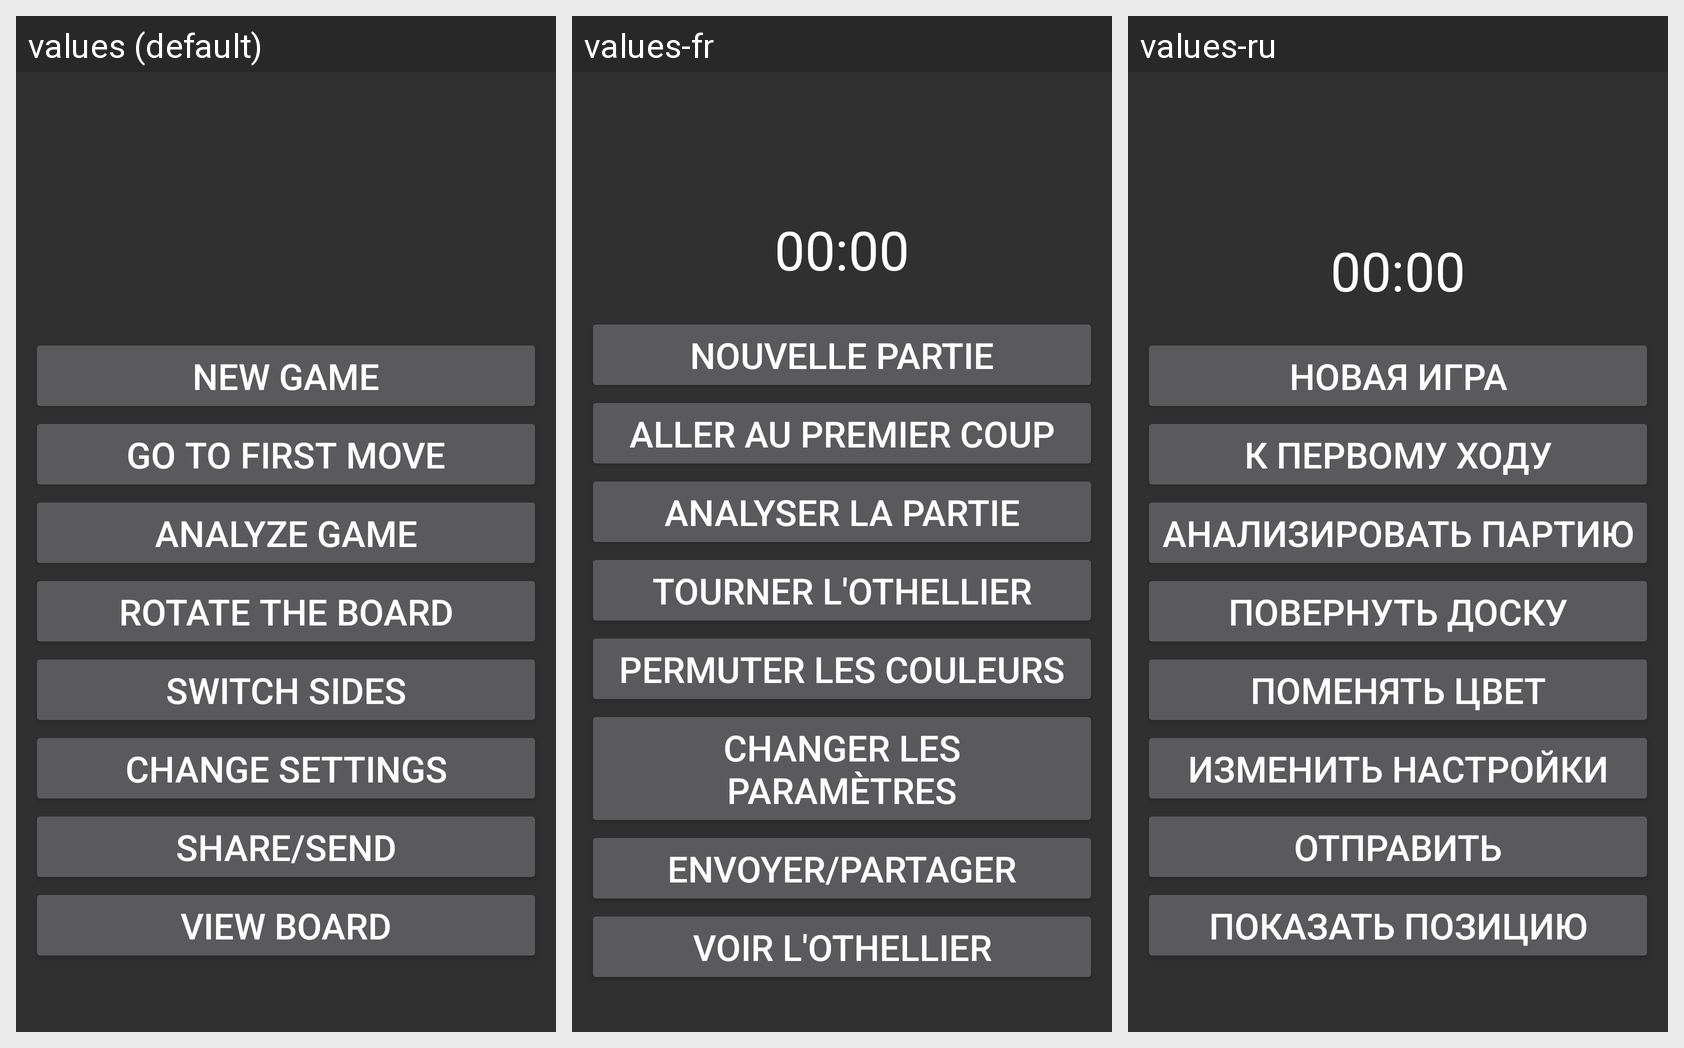

This grid shows one Android layout under several languages. Give, for every string resource on the screen, its name, the default text and each shown locale's text.
Android screen res/layout/gameover.xml rendered under 3 locales, left to right: values (default), values-fr, values-ru. Device: Nexus 5 (rendered at 1080×1920; each locale shown at half size, 540×960, under a caption strip naming it); theme CustomActionBarTheme.
Other locales in the repository, not shown: values-de, values-ja, values-ko.
Strings drawn on this screen, with the default value and each locale's value (text and hints the layout hard-codes, and strings that could not be matched under every locale, appear in the picture but are not listed):

gameover_choices_new_game
  values: New Game
  values-fr: Nouvelle partie
  values-ru: Новая игра

gameover_beginning
  values: Go to first Move
  values-fr: Aller au premier coup
  values-ru: К первому ходу

gameover_choices_analyze
  values: Analyze Game
  values-fr: Analyser la partie
  values-ru: Анализировать партию

gameover_choices_rotate
  values: Rotate the Board
  values-fr: Tourner l'othellier
  values-ru: Повернуть доску

gameover_choices_switch
  values: Switch Sides
  values-fr: Permuter les couleurs
  values-ru: Поменять цвет

gameover_choices_options
  values: Change Settings
  values-fr: Changer les paramètres
  values-ru: Изменить настройки

gameover_choices_email
  values: share/send
  values-fr: Envoyer/Partager
  values-ru: Отправить

gameover_choices_cancel
  values: View Board
  values-fr: Voir l'othellier
  values-ru: Показать позицию
